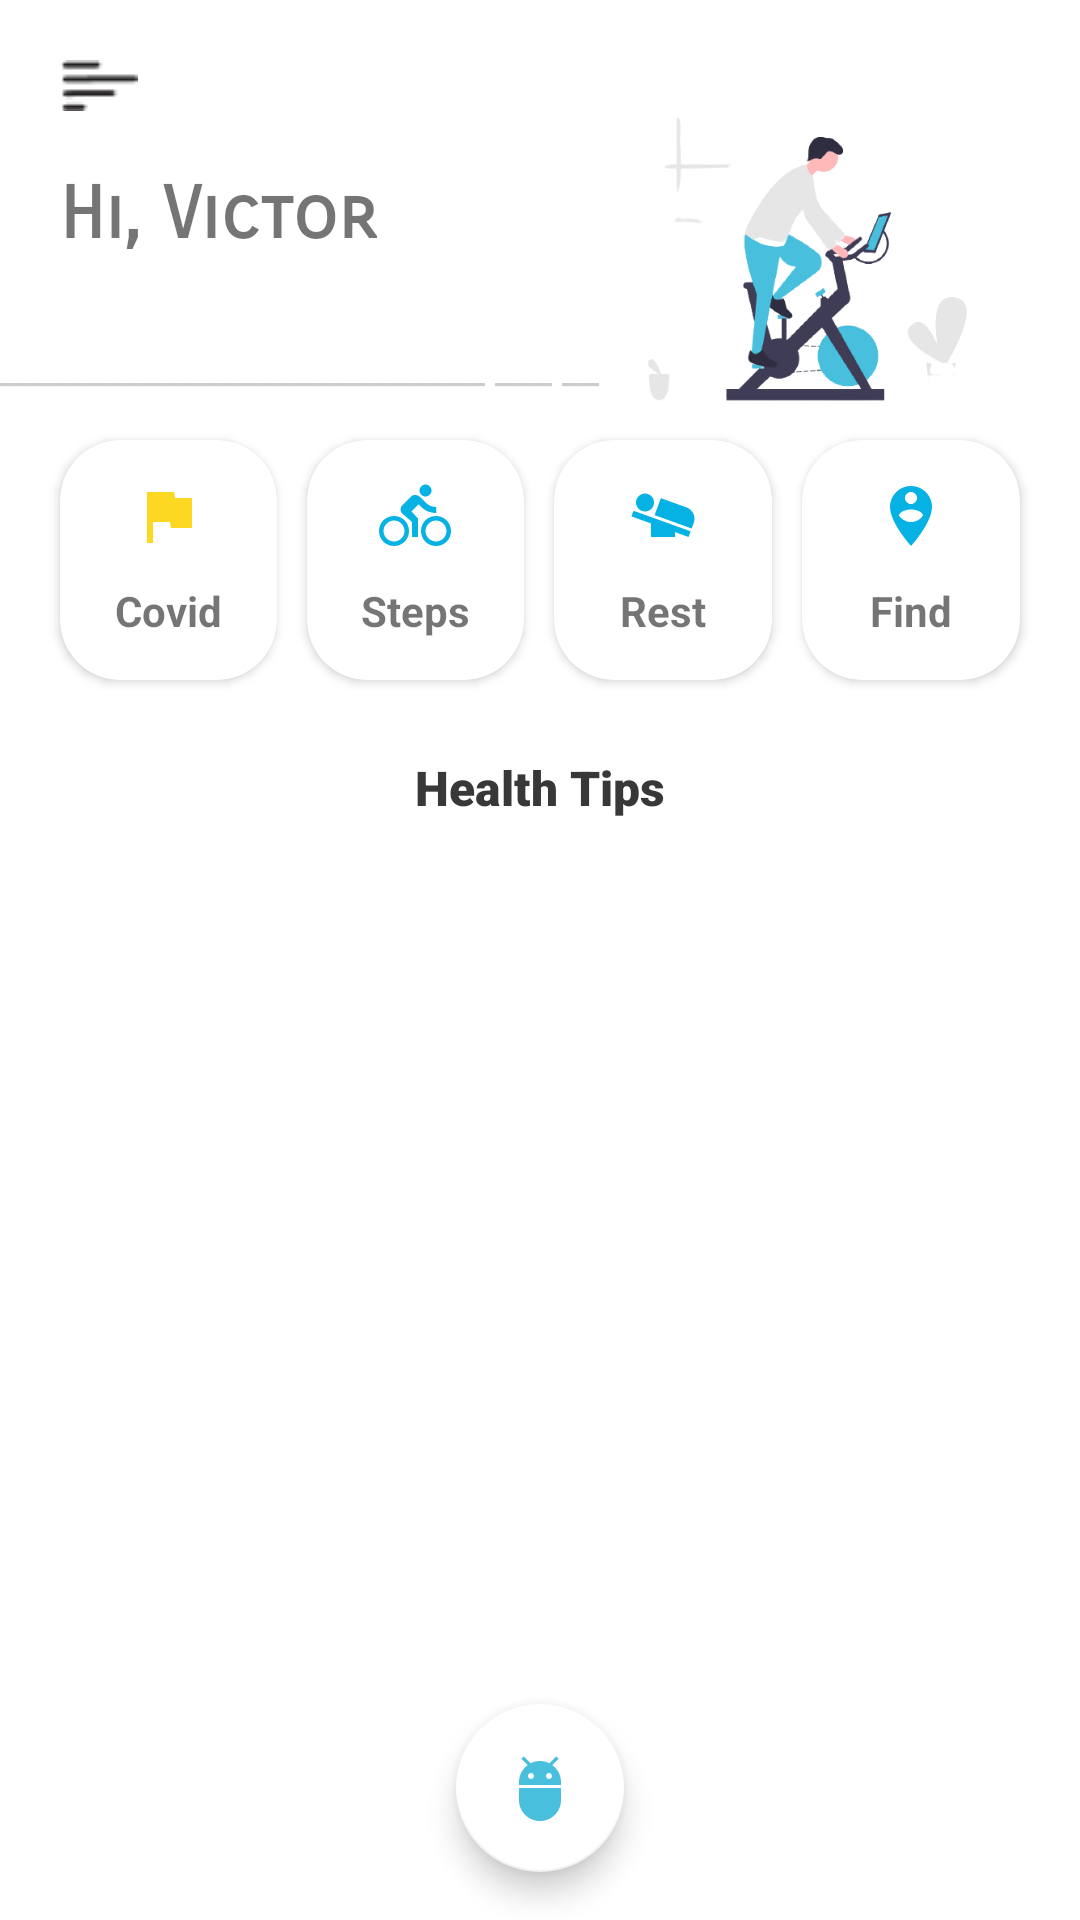

Layout XML and referenced resources for this Android screen:
<!-- AndroidManifest.xml: application theme AppTheme -->
<!-- res/layout/activity_main.xml -->
<?xml version="1.0" encoding="utf-8"?>
<androidx.constraintlayout.widget.ConstraintLayout xmlns:android="http://schemas.android.com/apk/res/android"
    xmlns:tools="http://schemas.android.com/tools"
    android:layout_width="match_parent"
    android:layout_height="match_parent"
    xmlns:app="http://schemas.android.com/apk/res-auto"
    tools:context=".ui.MainActivity"
    android:background="@color/background">

    <ImageButton
        android:id="@+id/menu"
        android:layout_width="wrap_content"
        android:layout_height="wrap_content"
        app:layout_constraintStart_toStartOf="parent"
        app:layout_constraintTop_toTopOf="parent"
        android:layout_margin="20dp"
        android:src="@drawable/menu"
        android:background="@color/background"
        android:contentDescription="@string/menu"/>

    <TextView
        android:id="@+id/username"
        android:layout_width="wrap_content"
        android:layout_height="wrap_content"
        app:layout_constraintTop_toBottomOf="@+id/menu"
        app:layout_constraintStart_toStartOf="parent"
        android:layout_marginStart="20dp"
        android:layout_marginTop="20dp"
        android:fontFamily="sans-serif-smallcaps"
        android:text="@string/hi_victor"
        android:textSize="24sp"
        android:textStyle="bold" />

    <TextView
        android:id="@+id/tipsDescription"
        android:layout_width="150dp"
        android:layout_height="wrap_content"
        app:layout_constraintStart_toStartOf="parent"
        app:layout_constraintTop_toBottomOf="@+id/username"
        android:layout_marginStart="20dp"
        android:layout_marginTop="5dp"
        android:fontFamily="casual"
        android:text=""
        android:textAllCaps="false"
        android:textStyle="bold" />

    <TextView
        android:id="@+id/line"
        android:layout_width="wrap_content"
        android:layout_height="wrap_content"
        android:text="@string/line"
        android:textColor="#CCC"
        app:layout_constraintEnd_toStartOf="@+id/imageView"
        app:layout_constraintStart_toStartOf="parent"
        app:layout_constraintTop_toBottomOf="@+id/tipsDescription" />

    <ImageView
        android:id="@+id/imageView"
        android:layout_width="150dp"
        android:layout_height="130dp"
        android:layout_margin="20dp"
        android:contentDescription="@string/app_name"
        android:src="@drawable/exe1"
        app:layout_constraintEnd_toEndOf="parent"
        app:layout_constraintTop_toTopOf="parent" />


    <LinearLayout
        android:id="@+id/category"
        android:layout_width="match_parent"
        android:layout_height="wrap_content"
        android:layout_marginTop="10dp"
        android:gravity="center"
        android:orientation="horizontal"
        android:weightSum="4"
        app:layout_constraintEnd_toEndOf="parent"
        app:layout_constraintStart_toStartOf="parent"
        app:layout_constraintTop_toBottomOf="@+id/line">


        <androidx.cardview.widget.CardView
            android:layout_width="0dp"
            android:layout_height="80dp"
            android:layout_marginStart="20dp"
            android:layout_marginTop="5dp"
            android:layout_marginBottom="5dp"
            android:layout_weight="1"
            app:cardBackgroundColor="@android:color/white"
            app:cardCornerRadius="20dp"
            app:cardPreventCornerOverlap="true">

            <LinearLayout
                android:layout_width="match_parent"
                android:layout_height="match_parent"
                android:gravity="center"
                android:onClick="viewCovidTracker"
                android:orientation="vertical">

                <ImageView
                    android:layout_width="wrap_content"
                    android:layout_height="wrap_content"
                    android:layout_gravity="center"
                    android:src="@drawable/ic_baseline_assistant_photo_24" />

                <TextView
                    android:layout_width="wrap_content"
                    android:layout_height="wrap_content"
                    android:layout_marginTop="10dp"
                    android:text="Covid"
                    android:textStyle="bold" />

            </LinearLayout>
        </androidx.cardview.widget.CardView>

        <androidx.cardview.widget.CardView
            android:layout_width="0dp"
            android:layout_height="80dp"
            android:layout_marginStart="10dp"
            android:layout_marginTop="5dp"
            android:layout_marginBottom="5dp"
            android:layout_weight="1"
            app:cardBackgroundColor="@android:color/white"
            app:cardCornerRadius="20dp"
            app:cardPreventCornerOverlap="true">

            <LinearLayout
                android:layout_width="match_parent"
                android:layout_height="match_parent"
                android:gravity="center"
                android:onClick="viewSteps"
                android:orientation="vertical">

                <ImageView
                    android:layout_width="wrap_content"
                    android:layout_height="wrap_content"
                    android:layout_gravity="center"
                    android:src="@drawable/ic_baseline_directions_bike_24" />

                <TextView
                    android:layout_width="wrap_content"
                    android:layout_height="wrap_content"
                    android:layout_marginTop="10dp"
                    android:text="@string/steps"
                    android:textStyle="bold" />

            </LinearLayout>
        </androidx.cardview.widget.CardView>

        <androidx.cardview.widget.CardView
            android:layout_width="0dp"
            android:layout_height="80dp"
            android:layout_marginStart="10dp"
            android:layout_marginTop="5dp"
            android:layout_marginBottom="5dp"
            android:layout_weight="1"
            app:cardBackgroundColor="@android:color/white"
            app:cardCornerRadius="20dp"
            app:cardPreventCornerOverlap="true">

            <LinearLayout
                android:layout_width="match_parent"
                android:layout_height="match_parent"
                android:gravity="center"
                android:orientation="vertical"
                android:onClick="viewRest">

                <ImageView
                    android:layout_width="wrap_content"
                    android:layout_height="wrap_content"
                    android:layout_gravity="center"
                    android:src="@drawable/ic_baseline_airline_seat_flat_angled_24" />

                <TextView
                    android:layout_width="wrap_content"
                    android:layout_height="wrap_content"
                    android:layout_marginTop="10dp"
                    android:text="@string/rest"
                    android:textStyle="bold" />

            </LinearLayout>
        </androidx.cardview.widget.CardView>

        <androidx.cardview.widget.CardView
            android:layout_width="0dp"
            android:layout_height="80dp"
            android:layout_marginStart="10dp"
            android:layout_marginTop="5dp"
            android:layout_marginEnd="20dp"
            android:layout_marginBottom="5dp"
            android:layout_weight="1"
            app:cardBackgroundColor="@android:color/white"
            app:cardCornerRadius="20dp"
            app:cardPreventCornerOverlap="true">

            <LinearLayout
                android:layout_width="match_parent"
                android:layout_height="match_parent"
                android:gravity="center"
                android:onClick="viewFind"
                android:orientation="vertical">

                <ImageView
                    android:layout_width="wrap_content"
                    android:layout_height="wrap_content"
                    android:layout_gravity="center"
                    android:src="@drawable/ic_baseline_person_pin_circle_24" />

                <TextView
                    android:layout_width="wrap_content"
                    android:layout_height="wrap_content"
                    android:layout_marginTop="10dp"
                    android:text="@string/find"
                    android:textStyle="bold" />

            </LinearLayout>
        </androidx.cardview.widget.CardView>

    </LinearLayout>

    <TextView
        android:id="@+id/tips"
        android:layout_width="wrap_content"
        android:layout_height="wrap_content"
        android:layout_marginTop="20dp"
        android:fontFamily="sans-serif-black"
        android:text="@string/tips"
        android:textColor="#393838"
        android:textSize="16sp"
        app:layout_constraintEnd_toEndOf="parent"
        app:layout_constraintStart_toStartOf="parent"
        app:layout_constraintTop_toBottomOf="@+id/category" />

    <androidx.viewpager.widget.ViewPager
        android:id="@+id/tipsViewPager"
        android:layout_width="match_parent"
        android:layout_height="0dp"
        android:layout_marginStart="20dp"
        android:layout_marginTop="10dp"
        android:layout_marginEnd="20dp"
        app:layout_constraintBottom_toTopOf="@+id/fab_btn"
        app:layout_constraintEnd_toEndOf="parent"
        app:layout_constraintStart_toStartOf="parent"
        app:layout_constraintTop_toBottomOf="@+id/tips" />


    <com.google.android.material.floatingactionbutton.FloatingActionButton
        android:id="@+id/fab_btn"
        android:layout_width="wrap_content"
        android:layout_height="wrap_content"
        android:layout_alignParentBottom="true"
        android:layout_centerHorizontal="true"
        android:layout_margin="16dp"
        android:src="@drawable/ic_baseline_adb_24"
        app:backgroundTint="@android:color/white"
        app:layout_constraintBottom_toBottomOf="parent"
        app:layout_constraintEnd_toEndOf="parent"
        app:layout_constraintStart_toStartOf="parent"
        app:layout_constraintTop_toBottomOf="@+id/tipsViewPager"
        android:onClick="viewChatDoctor"/>

</androidx.constraintlayout.widget.ConstraintLayout>
<!-- resources referenced by this layout -->
<resources>
  <color name="background">#FFFFFF</color>
  <!-- drawable ic_baseline_airline_seat_flat_angled_24 (drawable) -->
  <vector android:height="24dp" android:tint="#05B2E3"
      android:viewportHeight="24" android:viewportWidth="24"
      android:width="24dp" xmlns:android="http://schemas.android.com/apk/res/android">
      <path android:fillColor="@android:color/white" android:pathData="M22.25,14.29l-0.69,1.89L9.2,11.71l2.08,-5.66 8.56,3.09c2.1,0.76 3.18,3.06 2.41,5.15zM1.5,12.14L8,14.48L8,19h8v-1.63L20.52,19l0.69,-1.89 -19.02,-6.86 -0.69,1.89zM7.3,10.2c1.49,-0.72 2.12,-2.51 1.41,-4C7.99,4.71 6.2,4.08 4.7,4.8c-1.49,0.71 -2.12,2.5 -1.4,4 0.71,1.49 2.5,2.12 4,1.4z"/>
  </vector>
  <!-- drawable ic_baseline_assistant_photo_24 (drawable) -->
  <vector android:height="24dp" android:tint="#FCD822"
      android:viewportHeight="24" android:viewportWidth="24"
      android:width="24dp" xmlns:android="http://schemas.android.com/apk/res/android">
      <path android:fillColor="@android:color/white" android:pathData="M14.4,6L14,4H5v17h2v-7h5.6l0.4,2h7V6z"/>
  </vector>
  <!-- drawable ic_baseline_person_pin_circle_24 (drawable) -->
  <vector android:height="24dp" android:tint="#05B2E3"
      android:viewportHeight="24" android:viewportWidth="24"
      android:width="24dp" xmlns:android="http://schemas.android.com/apk/res/android">
      <path android:fillColor="@android:color/white" android:pathData="M12,2C8.14,2 5,5.14 5,9c0,5.25 7,13 7,13s7,-7.75 7,-13C19,5.14 15.86,2 12,2zM12,4c1.1,0 2,0.9 2,2c0,1.11 -0.9,2 -2,2s-2,-0.89 -2,-2C10,4.9 10.9,4 12,4zM12,14c-1.67,0 -3.14,-0.85 -4,-2.15c0.02,-1.32 2.67,-2.05 4,-2.05s3.98,0.73 4,2.05C15.14,13.15 13.67,14 12,14z"/>
  </vector>
  <string name="app_name">K Droid</string>
  <string name="find">Find</string>
  <string name="hi_victor">Hi, Victor</string>
  <string name="line">___________________________ ___ __</string>
  <string name="menu">menu</string>
  <string name="rest">Rest</string>
  <string name="steps">Steps</string>
  <string name="tips">Health Tips</string>
  <style name="AppTheme" parent="Theme.AppCompat.Light.NoActionBar">
          
          <item name="colorPrimary">@color/colorPrimary</item>
          <item name="colorPrimaryDark">@color/colorPrimaryDark</item>
          <item name="colorAccent">@color/colorAccent</item>
          <item name="colorError">@color/errorColor</item>
          <item name="alertDialogTheme">@style/AlertDialogTheme</item>
          <item name="android:navigationBarColor">@color/colorBackgroundShade</item>
          <item name="android:radioButtonStyle">@style/CustomRadioButton</item>
      </style>
  <color name="colorPrimary">#46BBDC</color>
  <color name="colorPrimaryDark">#f7f7f7</color>
  <color name="colorAccent">#FCD822</color>
  <color name="errorColor">#D50000</color>
  <style name="AlertDialogTheme" parent="ThemeOverlay.MaterialComponents.Dialog.Alert">
          <item name="buttonBarPositiveButtonStyle">@style/PositiveButtonStyle</item>
          <item name="buttonBarNegativeButtonStyle">@style/NegativeButtonStyle</item>
      </style>
  <color name="colorBackgroundShade">#F7F7F7</color>
  <style name="CustomRadioButton" parent="Widget.AppCompat.CompoundButton.RadioButton">
          <item name="android:background">@drawable/button_background</item>
          <item name="android:button">@null</item>
          <item name="android:textStyle">bold</item>
          <item name="android:textColor">@color/color_button_text</item>
      </style>
  <style name="PositiveButtonStyle" parent="Widget.MaterialComponents.Button.TextButton.Dialog">
          <item name="android:textColor">@color/colorAccent</item>
      </style>
  <style name="NegativeButtonStyle" parent="Widget.MaterialComponents.Button.TextButton.Dialog">
          <item name="android:textColor">@color/colorAccent</item>
      </style>
</resources>
